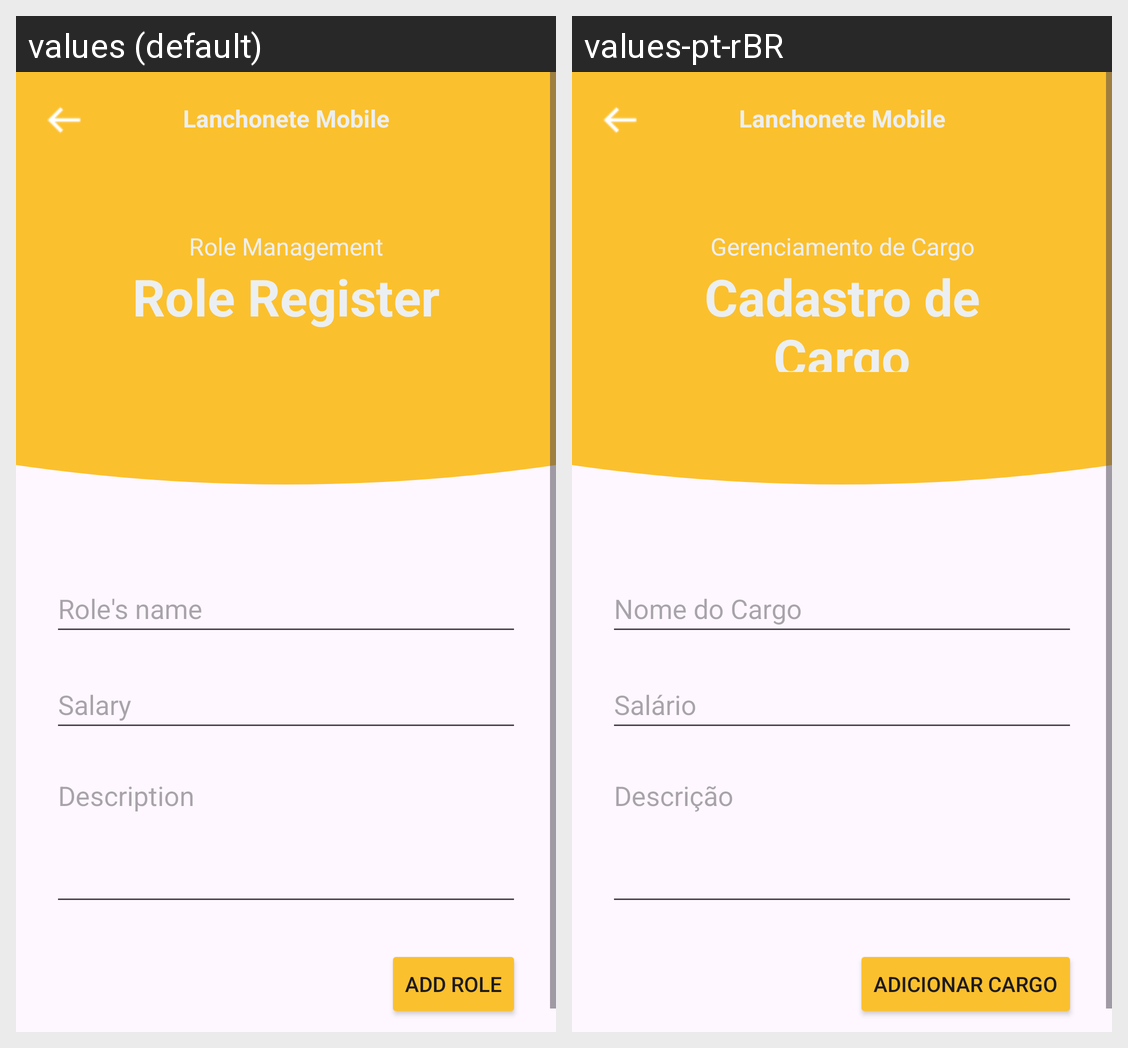

Here is an Android app screen in its default locale and in the app's own translations. Write out the translated-string differences for the strings that appear on this screen.
Android screen res/layout/activity_form_cargo.xml rendered under 2 locales, left to right: values (default), values-pt-rBR. Device: Nexus 5 (rendered at 1080×1920; each locale shown at half size, 540×960, under a caption strip naming it); theme Theme.LanchoneteMobile.
Strings drawn on this screen, with the default value and each locale's value (text and hints the layout hard-codes, and strings that could not be matched under every locale, appear in the picture but are not listed):

TituloTelaCargo
  values: Role Management
  values-pt-rBR: Gerenciamento de Cargo

app_name
  values: Lanchonete Mobile
  values-pt-rBR: Lanchonete Mobile  [not translated; the default value is used]

CadastraCargo
  values: Role Register
  values-pt-rBR: Cadastro de Cargo

hintNomeCargo
  values: Role's name
  values-pt-rBR: Nome do Cargo

hintSalarioCargo
  values: Salary
  values-pt-rBR: Salário

hintDescricaoCargo
  values: Description
  values-pt-rBR: Descrição

botaoSalvarCargo
  values: Add Role
  values-pt-rBR: Adicionar Cargo
